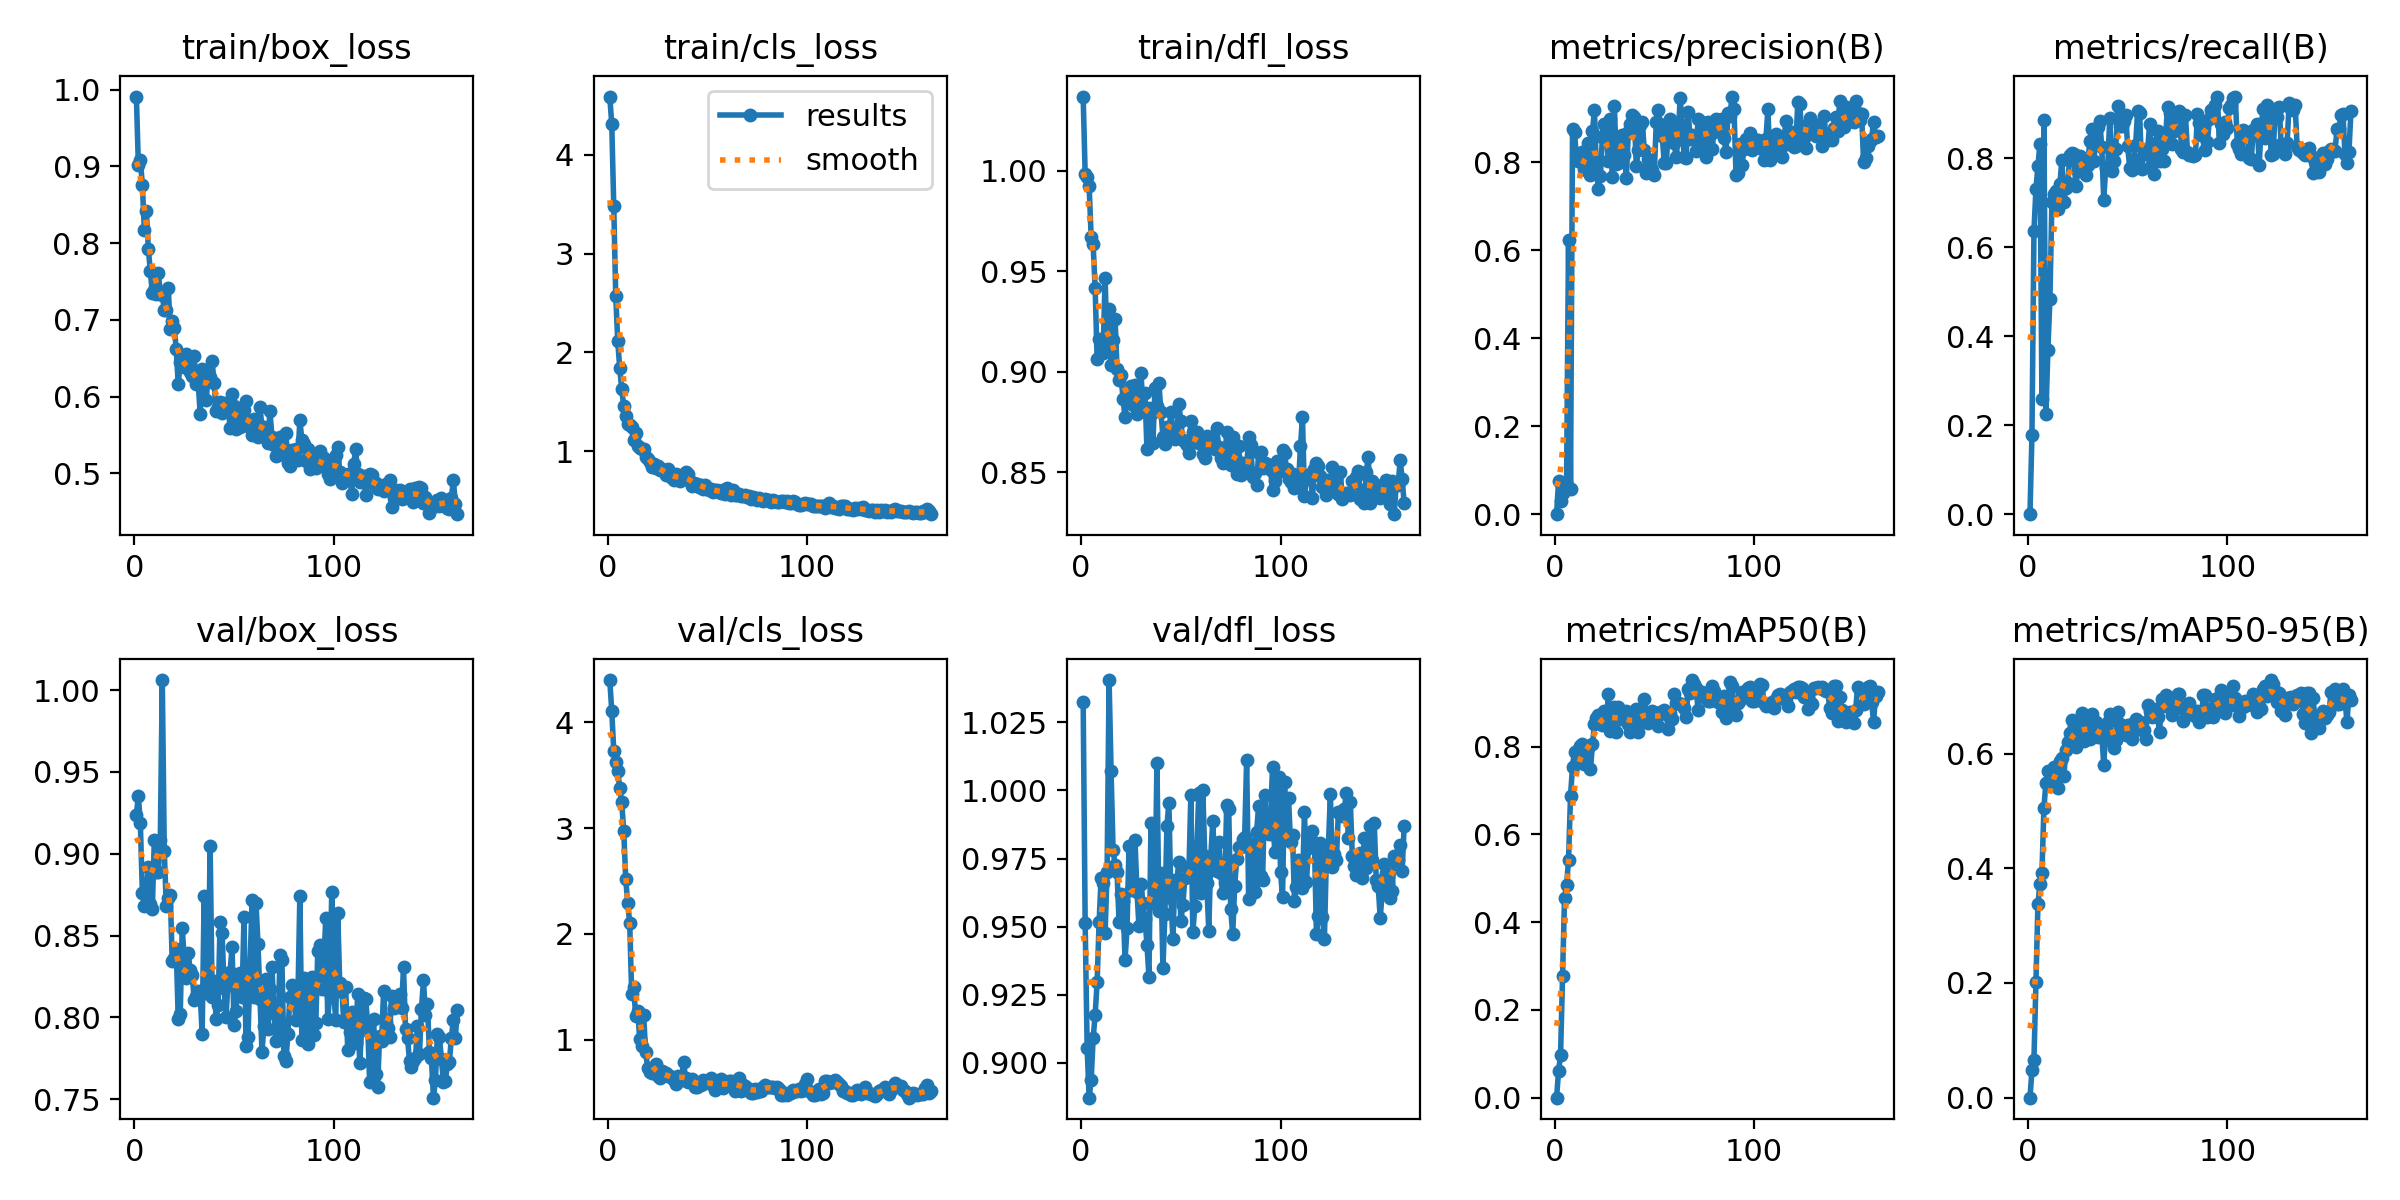

The file beside this chart, header and first rows:
epoch, time, train/box_loss, train/cls_loss, train/dfl_loss, metrics/precision(B), metrics/recall(B), metrics/mAP50(B), metrics/mAP50-95(B), val/box_loss, val/cls_loss, val/dfl_loss, lr/pg0, lr/pg1, lr/pg2
1, 1.456, 0.9911, 4.589, 1.037, 0, 0, 0, 0, 0.9239, 4.401, 1.033, 4.208e-05, 4.208e-05, 4.208e-05
2, 2.946, 0.9019, 4.311, 0.9982, 0.07474, 0.1787, 0.06034, 0.04832, 0.9352, 4.108, 0.9512, 8.91249e-05, 8.91249e-05, 8.91249e-05
3, 4.479, 0.9079, 3.483, 0.997, 0.0307, 0.6363, 0.09731, 0.06629, 0.9185, 3.732, 0.9053, 0.0001359, 0.0001359, 0.0001359
4, 5.996, 0.8759, 2.569, 0.9923, 0.04789, 0.7312, 0.2762, 0.2011, 0.8761, 3.622, 0.8871, 0.0001823, 0.0001823, 0.0001823
5, 7.521, 0.8169, 2.112, 0.9671, 0.06454, 0.7816, 0.4561, 0.3376, 0.8681, 3.542, 0.8935, 0.0002284, 0.0002284, 0.0002284
6, 8.988, 0.8423, 1.842, 0.9633, 0.06612, 0.8323, 0.4844, 0.3728, 0.8757, 3.38, 0.9089, 0.0002742, 0.0002742, 0.0002742
7, 10.47, 0.7925, 1.624, 0.9417, 0.624, 0.2594, 0.5413, 0.3912, 0.8918, 3.242, 0.9175, 0.0003197, 0.0003197, 0.0003197
8, 12.04, 0.7636, 1.455, 0.9064, 0.05772, 0.8861, 0.6882, 0.505, 0.8693, 2.974, 0.9295, 0.0003648, 0.0003648, 0.0003648
9, 13.52, 0.7348, 1.353, 0.9161, 0.8753, 0.2243, 0.754, 0.5494, 0.8662, 2.522, 0.9518, 0.0004097, 0.0004097, 0.0004097
10, 14.97, 0.7389, 1.271, 0.9151, 0.8685, 0.3698, 0.7884, 0.5691, 0.9084, 2.288, 0.9678, 0.0004542, 0.0004542, 0.0004542
11, 16.45, 0.7337, 1.26, 0.9092, 0.8071, 0.4838, 0.7663, 0.5542, 0.8889, 2.106, 0.9661, 0.0004985, 0.0004985, 0.0004985
12, 17.91, 0.7616, 1.24, 0.9467, 0.8015, 0.7006, 0.7919, 0.5643, 0.8889, 1.431, 0.9477, 0.0005069, 0.0005069, 0.0005069
13, 19.38, 0.7345, 1.117, 0.9117, 0.8159, 0.7198, 0.8016, 0.577, 0.9081, 1.495, 0.9701, 0.0005052, 0.0005052, 0.0005052
14, 20.85, 0.7329, 1.184, 0.9312, 0.8223, 0.7258, 0.8057, 0.5547, 1.006, 1.221, 1.041, 0.0005034, 0.0005034, 0.0005034
15, 22.32, 0.7129, 1.049, 0.9035, 0.7843, 0.6867, 0.7595, 0.54, 0.9018, 1.274, 1.007, 0.0005017, 0.0005017, 0.0005017
16, 23.77, 0.7132, 1.037, 0.916, 0.7826, 0.7423, 0.7957, 0.5862, 0.8681, 1.009, 0.9782, 0.0005, 0.0005, 0.0005
17, 25.24, 0.7418, 1.026, 0.9264, 0.8431, 0.7961, 0.7981, 0.5915, 0.8732, 0.934, 0.9725, 0.0004982, 0.0004982, 0.0004982
18, 26.7, 0.6879, 1.02, 0.9011, 0.7712, 0.7018, 0.7493, 0.5601, 0.8747, 1.234, 0.9699, 0.0004965, 0.0004965, 0.0004965
19, 28.3, 0.698, 0.9411, 0.8961, 0.8696, 0.7326, 0.8055, 0.6053, 0.8345, 0.8778, 0.9517, 0.0004948, 0.0004948, 0.0004948
20, 29.78, 0.69, 0.925, 0.8981, 0.9184, 0.7442, 0.8517, 0.6199, 0.8365, 0.7349, 0.9621, 0.000493, 0.000493, 0.000493
21, 31.29, 0.6616, 0.8903, 0.8863, 0.7768, 0.8076, 0.8642, 0.635, 0.8419, 0.6883, 0.9594, 0.0004913, 0.0004913, 0.0004913
22, 32.75, 0.6159, 0.8367, 0.8773, 0.7397, 0.8121, 0.8732, 0.6587, 0.7987, 0.6801, 0.9376, 0.0004895, 0.0004895, 0.0004895
23, 34.26, 0.645, 0.8684, 0.889, 0.7693, 0.8099, 0.8631, 0.6473, 0.8019, 0.7022, 0.9495, 0.0004878, 0.0004878, 0.0004878
24, 35.72, 0.6418, 0.8312, 0.8884, 0.8566, 0.7363, 0.8488, 0.6122, 0.8543, 0.7642, 0.9795, 0.0004861, 0.0004861, 0.0004861
25, 37.24, 0.6379, 0.8457, 0.8931, 0.8876, 0.7718, 0.8811, 0.6483, 0.8365, 0.6571, 0.9633, 0.0004843, 0.0004843, 0.0004843
26, 38.68, 0.6549, 0.8086, 0.8836, 0.8673, 0.8042, 0.8581, 0.6351, 0.8239, 0.6356, 0.9645, 0.0004826, 0.0004826, 0.0004826
27, 40.14, 0.6411, 0.8221, 0.8935, 0.8019, 0.7828, 0.9194, 0.6707, 0.8394, 0.7045, 0.9818, 0.0004809, 0.0004809, 0.0004809
28, 41.58, 0.6325, 0.7999, 0.8788, 0.8984, 0.7681, 0.8351, 0.6224, 0.8287, 0.6761, 0.9626, 0.0004791, 0.0004791, 0.0004791
29, 43.03, 0.6266, 0.7607, 0.8797, 0.7668, 0.7631, 0.8474, 0.6329, 0.8259, 0.6836, 0.9501, 0.0004774, 0.0004774, 0.0004774
30, 44.48, 0.6527, 0.8194, 0.8994, 0.9277, 0.7854, 0.8903, 0.6548, 0.8108, 0.6569, 0.9655, 0.0004757, 0.0004757, 0.0004757
31, 45.94, 0.6169, 0.7459, 0.8819, 0.795, 0.8387, 0.8324, 0.626, 0.8131, 0.6591, 0.9586, 0.0004739, 0.0004739, 0.0004739
32, 47.39, 0.6198, 0.7241, 0.8894, 0.7979, 0.8661, 0.8909, 0.6682, 0.8161, 0.633, 0.953, 0.0004722, 0.0004722, 0.0004722
33, 48.86, 0.5773, 0.7114, 0.8613, 0.8569, 0.7931, 0.8636, 0.6403, 0.8142, 0.6206, 0.9434, 0.0004705, 0.0004705, 0.0004705
34, 50.32, 0.6355, 0.7694, 0.8821, 0.8623, 0.8386, 0.8661, 0.6546, 0.79, 0.5835, 0.9315, 0.0004687, 0.0004687, 0.0004687
35, 51.88, 0.63, 0.7237, 0.8787, 0.8155, 0.8694, 0.8698, 0.6281, 0.8739, 0.6544, 0.9879, 0.000467, 0.000467, 0.000467
36, 53.34, 0.5952, 0.6983, 0.8644, 0.7634, 0.8837, 0.8817, 0.6485, 0.815, 0.6271, 0.9587, 0.0004652, 0.0004652, 0.0004652
37, 54.8, 0.6267, 0.7453, 0.8919, 0.869, 0.8252, 0.8517, 0.6349, 0.8177, 0.6124, 0.9594, 0.0004635, 0.0004635, 0.0004635
38, 56.25, 0.6257, 0.7505, 0.8829, 0.8855, 0.7064, 0.8337, 0.5799, 0.9046, 0.7869, 1.01, 0.0004618, 0.0004618, 0.0004618
39, 57.71, 0.6466, 0.7873, 0.8941, 0.9071, 0.7788, 0.8433, 0.6393, 0.8127, 0.6394, 0.9558, 0.00046, 0.00046, 0.00046
40, 59.17, 0.6171, 0.7726, 0.8801, 0.9025, 0.7801, 0.8735, 0.6558, 0.8221, 0.6, 0.9696, 0.0004583, 0.0004583, 0.0004583
41, 60.63, 0.5814, 0.699, 0.8677, 0.7911, 0.8899, 0.8861, 0.6684, 0.7989, 0.6192, 0.9348, 0.0004566, 0.0004566, 0.0004566
42, 62.09, 0.5864, 0.6495, 0.8641, 0.8282, 0.7715, 0.8334, 0.6195, 0.8075, 0.6269, 0.9546, 0.0004548, 0.0004548, 0.0004548
43, 63.55, 0.5935, 0.6774, 0.8724, 0.8847, 0.7924, 0.8577, 0.609, 0.8583, 0.5899, 0.9868, 0.0004531, 0.0004531, 0.0004531
44, 65.01, 0.5789, 0.6652, 0.8696, 0.8912, 0.8193, 0.8785, 0.6227, 0.8517, 0.5524, 0.9954, 0.0004514, 0.0004514, 0.0004514
45, 66.49, 0.5922, 0.6716, 0.8801, 0.8271, 0.917, 0.908, 0.6722, 0.8178, 0.5473, 0.9605, 0.0004496, 0.0004496, 0.0004496
46, 67.96, 0.588, 0.6403, 0.8708, 0.7761, 0.8711, 0.8748, 0.6509, 0.8003, 0.5761, 0.9456, 0.0004479, 0.0004479, 0.0004479
47, 69.42, 0.59, 0.6526, 0.8665, 0.806, 0.8719, 0.8548, 0.6369, 0.8233, 0.5672, 0.9669, 0.0004462, 0.0004462, 0.0004462
48, 70.88, 0.5588, 0.6188, 0.8679, 0.7918, 0.8823, 0.8662, 0.6454, 0.8279, 0.6163, 0.9669, 0.0004444, 0.0004444, 0.0004444
49, 72.34, 0.6032, 0.655, 0.8838, 0.7829, 0.8976, 0.8819, 0.6315, 0.8428, 0.5852, 0.9738, 0.0004427, 0.0004427, 0.0004427
50, 73.8, 0.5883, 0.6223, 0.8753, 0.7708, 0.8264, 0.8717, 0.6504, 0.7952, 0.6089, 0.952, 0.0004409, 0.0004409, 0.0004409
51, 75.28, 0.5581, 0.605, 0.866, 0.8904, 0.7788, 0.8628, 0.6504, 0.804, 0.5931, 0.958, 0.0004392, 0.0004392, 0.0004392
52, 76.83, 0.5667, 0.6124, 0.8648, 0.9172, 0.7729, 0.8475, 0.6255, 0.8261, 0.6352, 0.9679, 0.0004375, 0.0004375, 0.0004375
53, 78.3, 0.5599, 0.5882, 0.8635, 0.8875, 0.7979, 0.88, 0.6534, 0.8272, 0.5722, 0.972, 0.0004357, 0.0004357, 0.0004357
54, 79.76, 0.5718, 0.6033, 0.8593, 0.8591, 0.8298, 0.8801, 0.6598, 0.8122, 0.5186, 0.9689, 0.000434, 0.000434, 0.000434
55, 81.22, 0.583, 0.6038, 0.8752, 0.7988, 0.9054, 0.8844, 0.6423, 0.8615, 0.5596, 0.9982, 0.0004323, 0.0004323, 0.0004323
56, 82.66, 0.5945, 0.5866, 0.8698, 0.7982, 0.9016, 0.8747, 0.6541, 0.7826, 0.5582, 0.9479, 0.0004305, 0.0004305, 0.0004305
57, 84.14, 0.5621, 0.5802, 0.8648, 0.8649, 0.7755, 0.841, 0.6408, 0.7881, 0.628, 0.9574, 0.0004288, 0.0004288, 0.0004288
58, 85.58, 0.5635, 0.604, 0.8701, 0.8989, 0.8085, 0.8763, 0.6416, 0.8299, 0.5408, 0.9788, 0.0004271, 0.0004271, 0.0004271
59, 87.05, 0.55, 0.571, 0.8643, 0.8891, 0.8207, 0.8641, 0.6259, 0.8714, 0.5693, 0.9992, 0.0004253, 0.0004253, 0.0004253
60, 88.5, 0.5702, 0.6248, 0.8656, 0.843, 0.8154, 0.9191, 0.6848, 0.8123, 0.6006, 0.9624, 0.0004236, 0.0004236, 0.0004236
... 102 more rows
